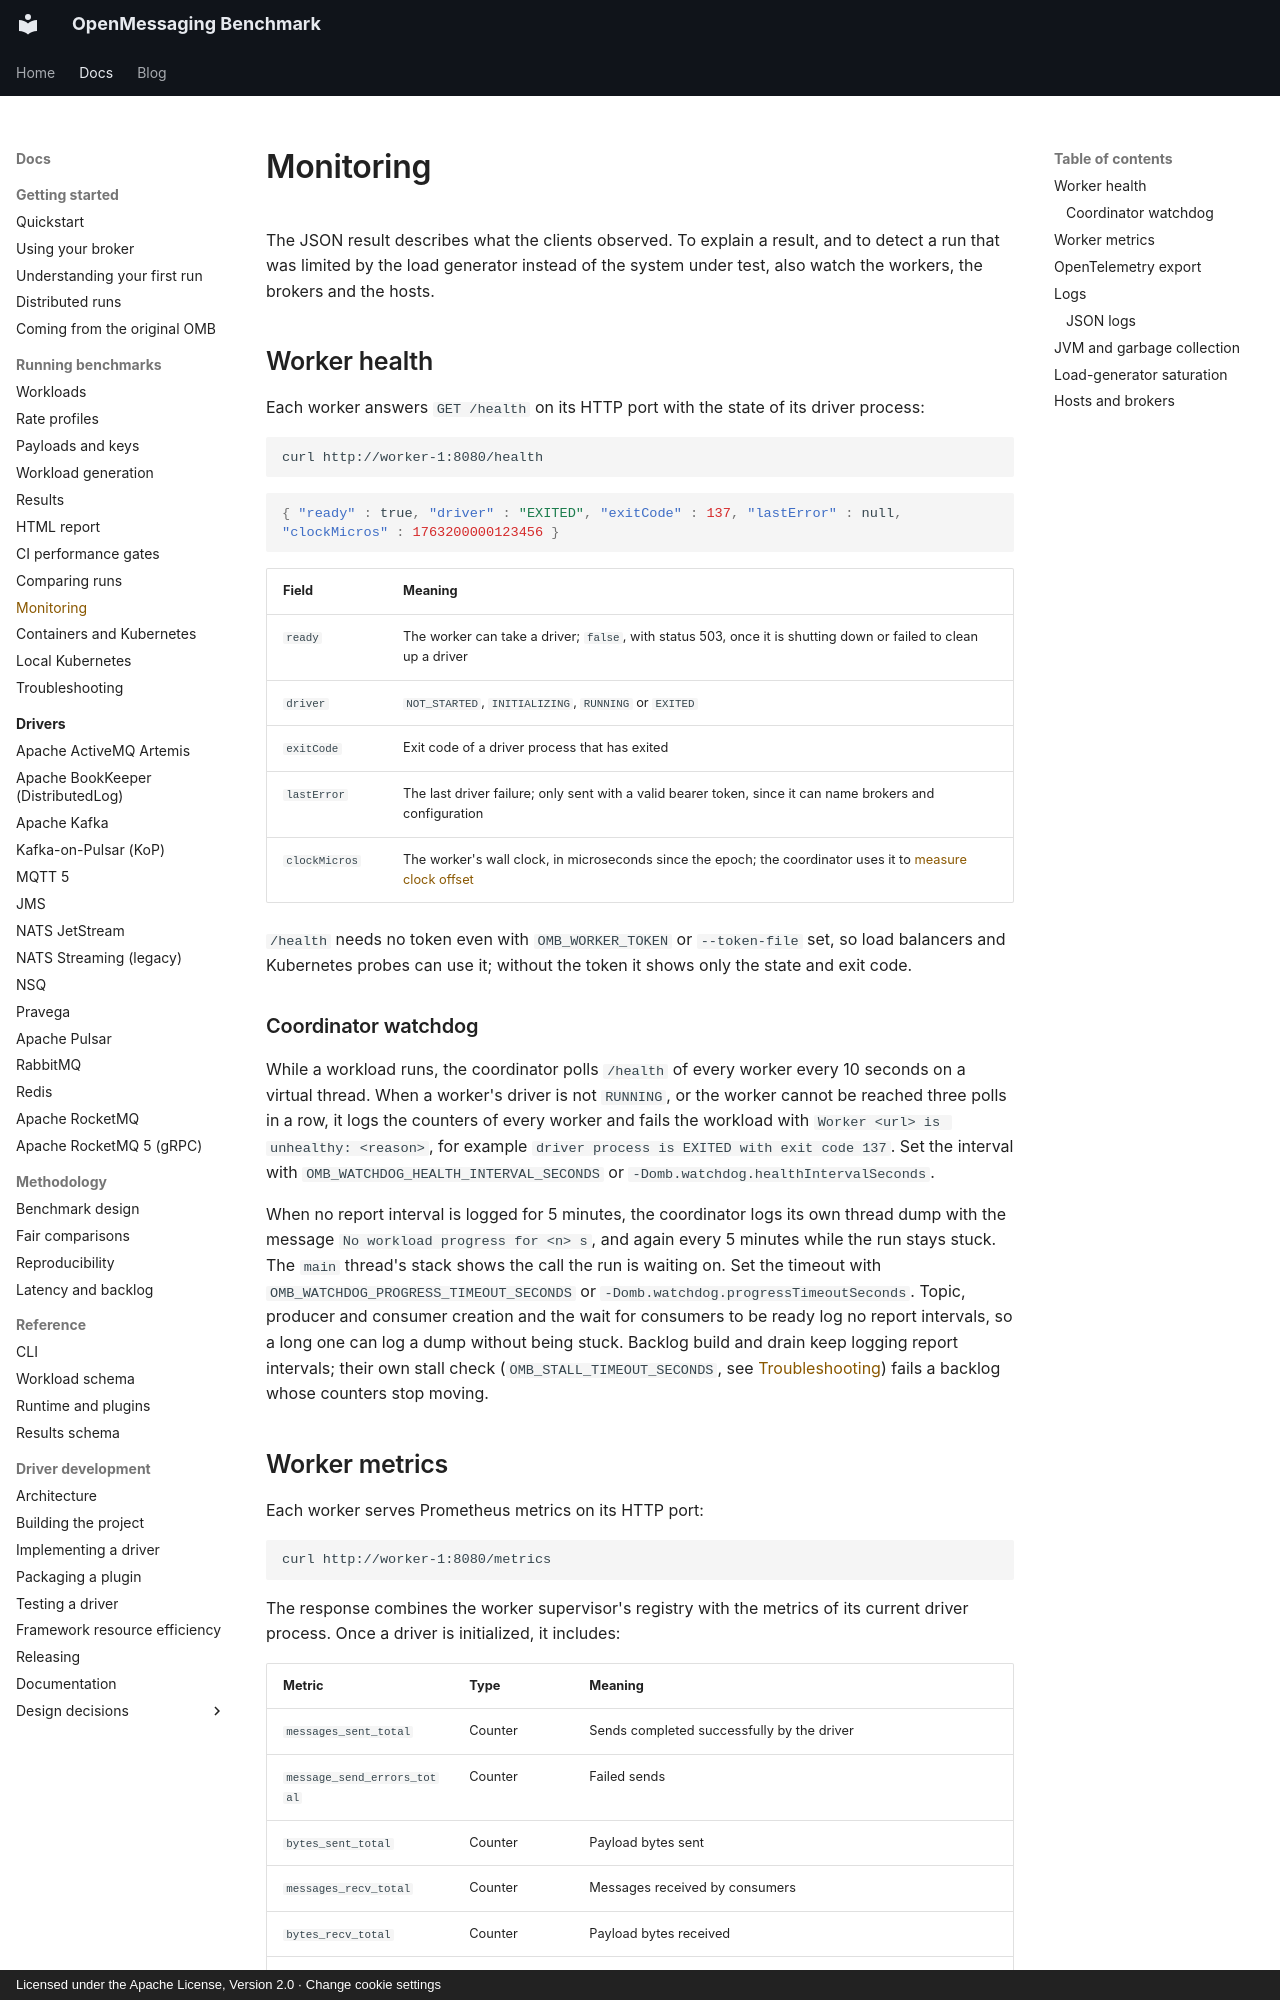

repository: mihkels/open-messaging-benchmark · page: guides/monitoring/index.html · generator: mkdocs · copyright: Licensed under the Apache License, Version 2.0 · Change cookie settings

<!--
Licensed under the Apache License, Version 2.0 (the "License");
you may not use this file except in compliance with the License.
You may obtain a copy of the License at

http://www.apache.org/licenses/LICENSE-2.0

Unless required by applicable law or agreed to in writing, software
distributed under the License is distributed on an "AS IS" BASIS,
WITHOUT WARRANTIES OR CONDITIONS OF ANY KIND, either express or implied.
See the License for the specific language governing permissions and
limitations under the License.
-->

# Monitoring

The JSON result describes what the clients observed. To explain a result, and to detect a run that
was limited by the load generator instead of the system under test, also watch the workers, the
brokers and the hosts.

## Worker health

Each worker answers `GET /health` on its HTTP port with the state of its driver process:

```bash
curl http://worker-1:8080/health
```

```json
{ "ready" : true, "driver" : "EXITED", "exitCode" : 137, "lastError" : null, "clockMicros" : 1763200000123456 }
```

|     Field     |                                                                             Meaning                                                                             |
|---------------|-----------------------------------------------------------------------------------------------------------------------------------------------------------------|
| `ready`       | The worker can take a driver; `false`, with status 503, once it is shutting down or failed to clean up a driver                                                 |
| `driver`      | `NOT_STARTED`, `INITIALIZING`, `RUNNING` or `EXITED`                                                                                                            |
| `exitCode`    | Exit code of a driver process that has exited                                                                                                                   |
| `lastError`   | The last driver failure; only sent with a valid bearer token, since it can name brokers and configuration                                                       |
| `clockMicros` | The worker's wall clock, in microseconds since the epoch; the coordinator uses it to [measure clock offset](../methodology/latency-and-backlog.md#clock-offset) |

`/health` needs no token even with `OMB_WORKER_TOKEN` or `--token-file` set, so load balancers and
Kubernetes probes can use it; without the token it shows only the state and exit code.

### Coordinator watchdog

While a workload runs, the coordinator polls `/health` of every worker every 10 seconds on a
virtual thread. When a worker's driver is not `RUNNING`, or the worker cannot be reached three polls
in a row, it logs the counters of every worker and fails the workload with
`Worker <url> is unhealthy: <reason>`, for example
`driver process is EXITED with exit code 137`. Set the interval with
`OMB_WATCHDOG_HEALTH_INTERVAL_SECONDS` or `-Domb.watchdog.healthIntervalSeconds`.

When no report interval is logged for 5 minutes, the coordinator logs its own thread dump with the
message `No workload progress for <n> s`, and again every 5 minutes while the run stays stuck. The
`main` thread's stack shows the call the run is waiting on. Set the timeout with
`OMB_WATCHDOG_PROGRESS_TIMEOUT_SECONDS` or `-Domb.watchdog.progressTimeoutSeconds`. Topic,
producer and consumer creation and the wait for consumers to be ready log no report intervals, so a
long one can log a dump without being stuck. Backlog build and drain keep logging report intervals;
their own stall check (`OMB_STALL_TIMEOUT_SECONDS`, see
[Troubleshooting](troubleshooting.md)) fails a backlog whose counters stop moving.
